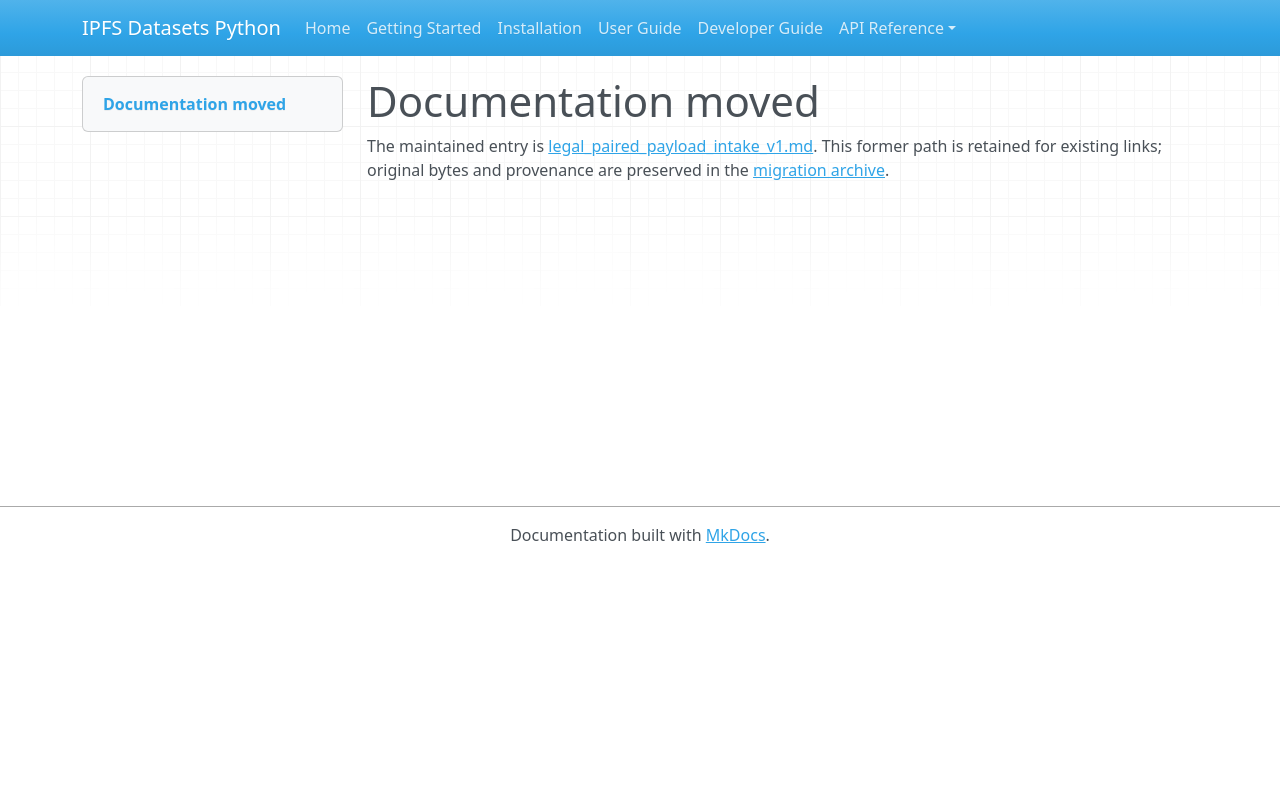

repository: endomorphosis/ipfs_datasets_py · page: autoformalization/legal_paired_payload_intake_v1/index.html · generator: mkdocs

# Documentation moved

The maintained entry is [legal_paired_payload_intake_v1.md](../../ipfs_datasets_py/logic/autoformal/docs/guides/legal_paired_payload_intake_v1.md). This former path is retained for existing links; original bytes and provenance are preserved in the [migration archive](../../ipfs_datasets_py/logic/autoformal/docs/ARCHIVE.md).

<!-- Legacy bookmarks refer to sections in the preserved original. -->
<a id="selected-paired-payload-intake"></a>
